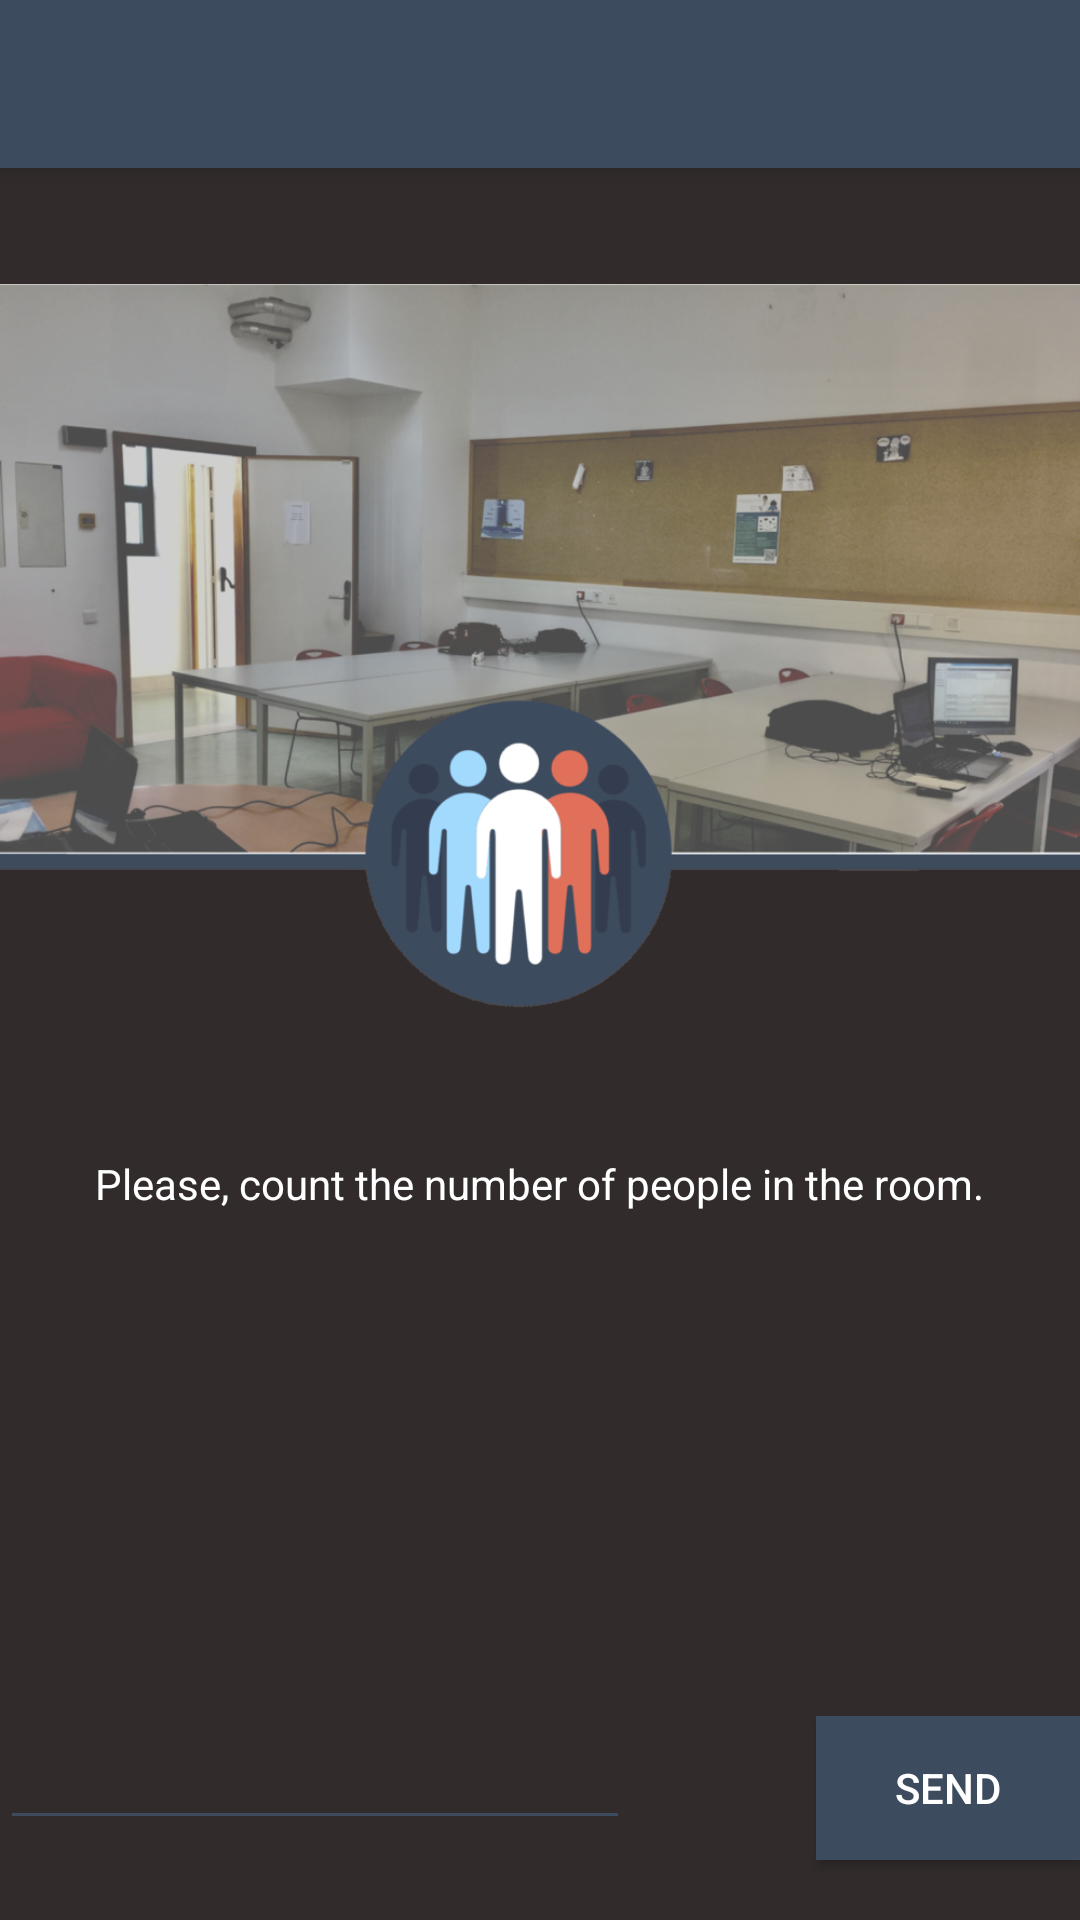

Write the Android layout XML for this screen, with the resource values it uses.
<!-- AndroidManifest.xml: application theme your_own_name -->
<!-- res/layout/activity_people_room.xml -->
<?xml version="1.0" encoding="utf-8"?>
<android.support.design.widget.CoordinatorLayout xmlns:android="http://schemas.android.com/apk/res/android"
    xmlns:app="http://schemas.android.com/apk/res-auto"
    xmlns:tools="http://schemas.android.com/tools"
    android:layout_width="match_parent"
    android:layout_height="match_parent"
    android:background="@color/Black_100"
    tools:context="com.example.jorgeduarte.appmastersroom.Activity_PeopleRoom">

    <android.support.design.widget.AppBarLayout
        android:layout_width="match_parent"
        android:layout_height="wrap_content"
        android:theme="@style/your_own_name.AppBarOverlay">

        <android.support.v7.widget.Toolbar
            android:id="@+id/toolbar"
            android:layout_width="match_parent"
            android:layout_height="?attr/actionBarSize"
            android:background="@color/Blue_People"
            app:popupTheme="@style/your_own_name.PopupOverlay" />

    </android.support.design.widget.AppBarLayout>

    <RelativeLayout
        android:layout_width="match_parent"
        android:layout_height="match_parent">

        <ImageView
            android:id="@+id/imageView7"
            android:layout_width="match_parent"
            android:layout_height="match_parent"
            android:layout_above="@+id/buttonSend"
            android:layout_alignParentLeft="true"
            android:layout_alignParentStart="true"
            android:layout_marginBottom="140dp"
            app:srcCompat="@drawable/rooom4" />

        <Button
            android:id="@+id/buttonSend"
            android:layout_width="wrap_content"
            android:layout_height="wrap_content"
            android:layout_alignParentBottom="true"
            android:layout_alignParentEnd="true"
            android:layout_alignParentRight="true"
            android:layout_marginBottom="20dp"
            android:background="@color/Blue_People"
            android:text="Send"
            android:textColor="@color/White" />

        <EditText
            android:id="@+id/peopleLable"
            android:layout_width="wrap_content"
            android:layout_height="wrap_content"
            android:layout_alignBaseline="@+id/buttonSend"
            android:layout_alignBottom="@+id/buttonSend"
            android:layout_alignParentLeft="true"
            android:layout_alignParentStart="true"
            android:backgroundTint="@color/Blue_People"
            android:ems="10"
            android:inputType="number"
            android:textColor="@color/White" />

        <TextView
            android:id="@+id/textView"
            android:layout_width="wrap_content"
            android:layout_height="wrap_content"
            android:layout_alignBottom="@+id/imageView7"
            android:layout_centerHorizontal="true"
            android:layout_marginBottom="28dp"
            android:text="Please, count the number of people in the room."
            android:textColor="@color/White" />

    </RelativeLayout>

</android.support.design.widget.CoordinatorLayout>
<!-- resources referenced by this layout -->
<resources>
  <color name="Black_100">#312B2B</color>
  <color name="Blue_People">#3D4B5E</color>
  <color name="White">#FFFF</color>
  <!-- drawable rooom4: png bitmap (drawable, 541291 bytes) -->
  <style name="your_own_name.AppBarOverlay" parent="ThemeOverlay.AppCompat.Dark.ActionBar" />
  <style name="your_own_name.PopupOverlay" parent="ThemeOverlay.AppCompat.Light" />
  <style name="your_own_name" parent="Theme.AppCompat.Light.NoActionBar" />
</resources>
